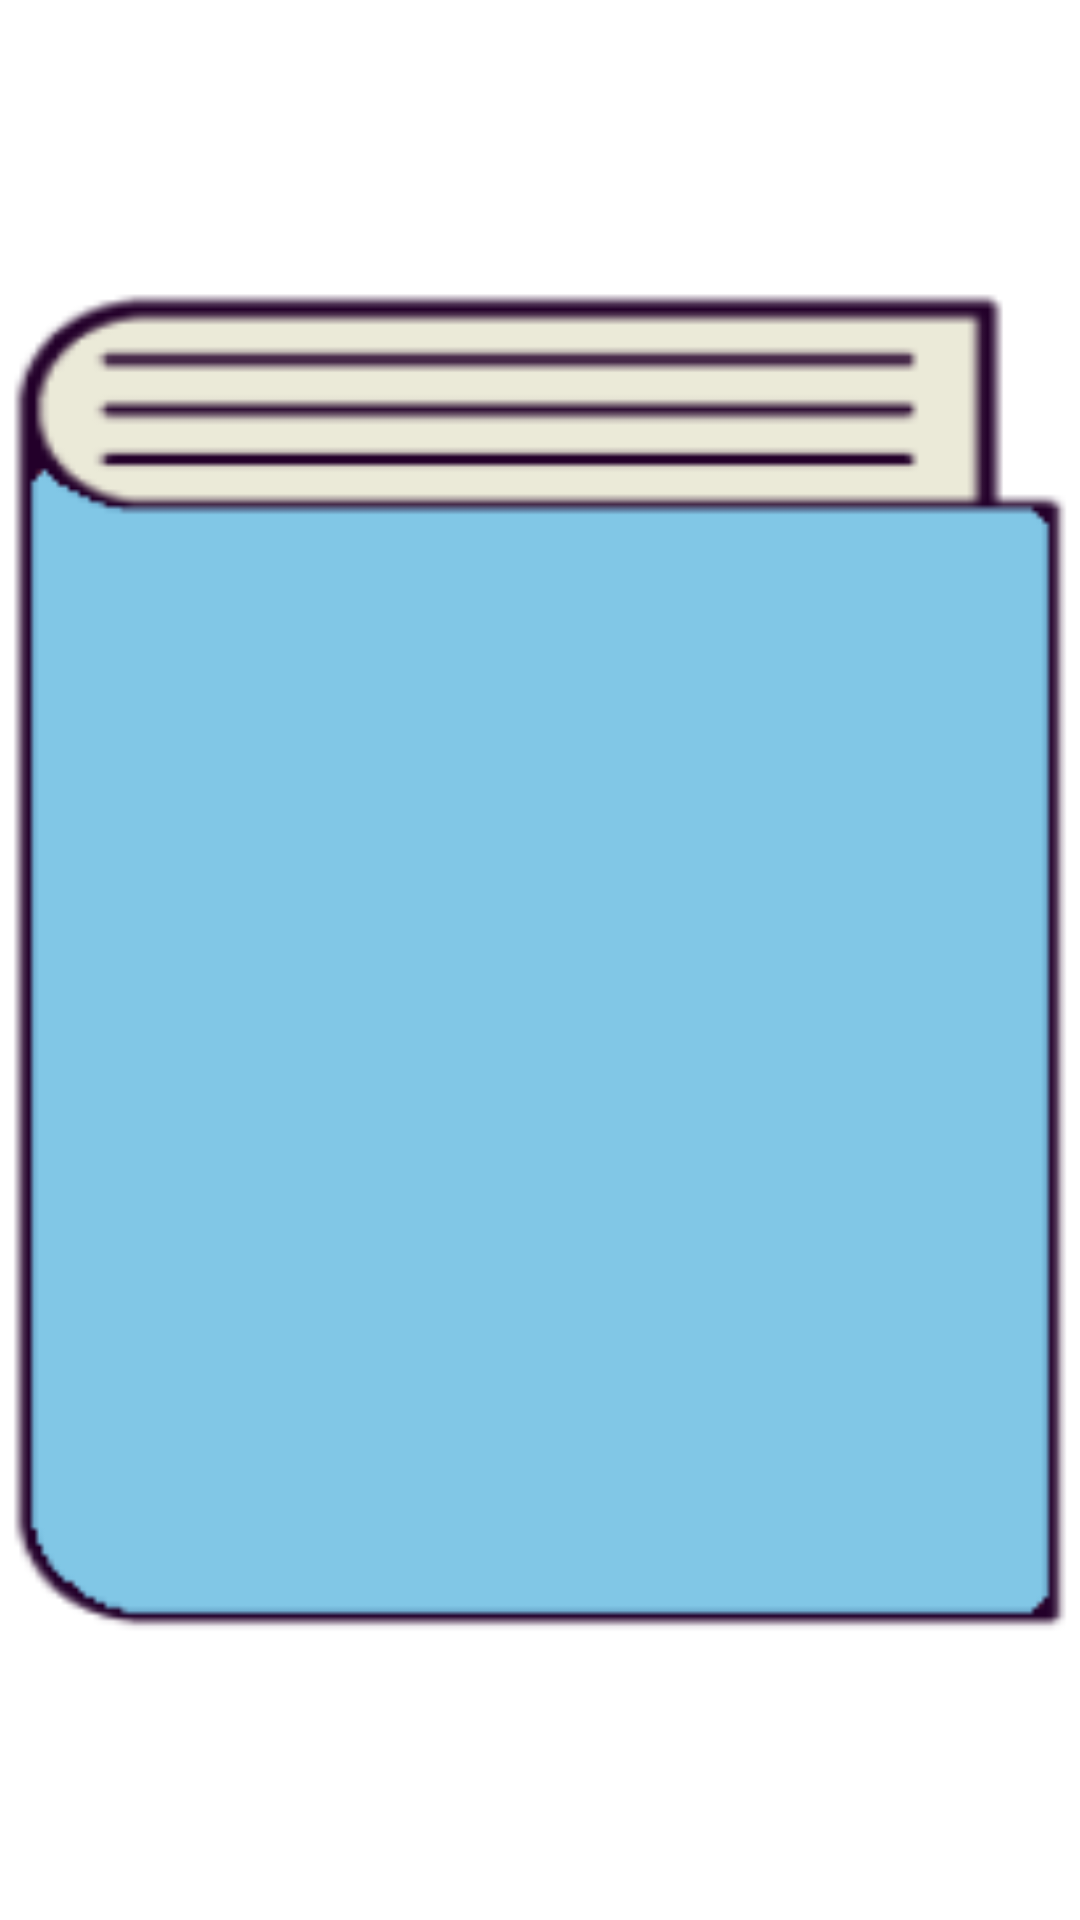

Layout XML and referenced resources for this Android screen:
<!-- AndroidManifest.xml: application theme Theme.BookCollectionManager -->
<!-- res/layout/book.xml -->
<?xml version="1.0" encoding="utf-8"?>
<layout
    xmlns:android="http://schemas.android.com/apk/res/android"
    xmlns:app="http://schemas.android.com/apk/res-auto">
    <data>
        <variable
            name="book"
            type="com.hfad.bookcollectionmanager.data.Book" />
    </data>

    <androidx.cardview.widget.CardView
        android:id="@+id/card_view"
        android:layout_width="100dp"
        android:layout_height="140dp"
        android:layout_margin="10dp"
        app:cardBackgroundColor="@android:color/transparent"
        app:cardElevation="0dp"
        >

        <ImageView
            android:id="@+id/book_image"
            android:layout_width="match_parent"
            android:layout_height="match_parent"
            android:src="@drawable/plain_book" />
        <TextView
            android:layout_width="wrap_content"
            android:layout_height="wrap_content"
            android:layout_gravity="top|center"
            android:paddingTop="30dp"
            android:textColor="@color/dark_brown"
            android:textAlignment="center"
            android:layout_margin="2dp"
            android:text="@{book.title}" />

    </androidx.cardview.widget.CardView>
</layout>
<!-- resources referenced by this layout -->
<resources>
  <color name="dark_brown">#3D2D2D</color>
  <!-- drawable plain_book: png bitmap (drawable, 3380 bytes) -->
  <style name="Theme.BookCollectionManager" parent="Theme.MaterialComponents.DayNight.NoActionBar">
          
          <item name="colorPrimary">@color/primaryBlue</item>
          <item name="colorPrimaryVariant">@color/primaryBlueVariant</item>
          <item name="colorOnPrimary">@color/white</item>
          
          <item name="colorSecondary">@color/redAccent</item>
          <item name="colorSecondaryVariant">@color/yellowAccent</item>
          <item name="colorOnSecondary">@color/dark_brown</item>
          
          <item name="android:statusBarColor">?attr/colorPrimaryVariant</item>
          
      </style>
  <color name="primaryBlue">#8cd1f6</color>
  <color name="primaryBlueVariant">#2B4642</color>
  <color name="white">#FFFFFF</color>
  <color name="redAccent">#F38977</color>
  <color name="yellowAccent">#FFD27F</color>
</resources>
